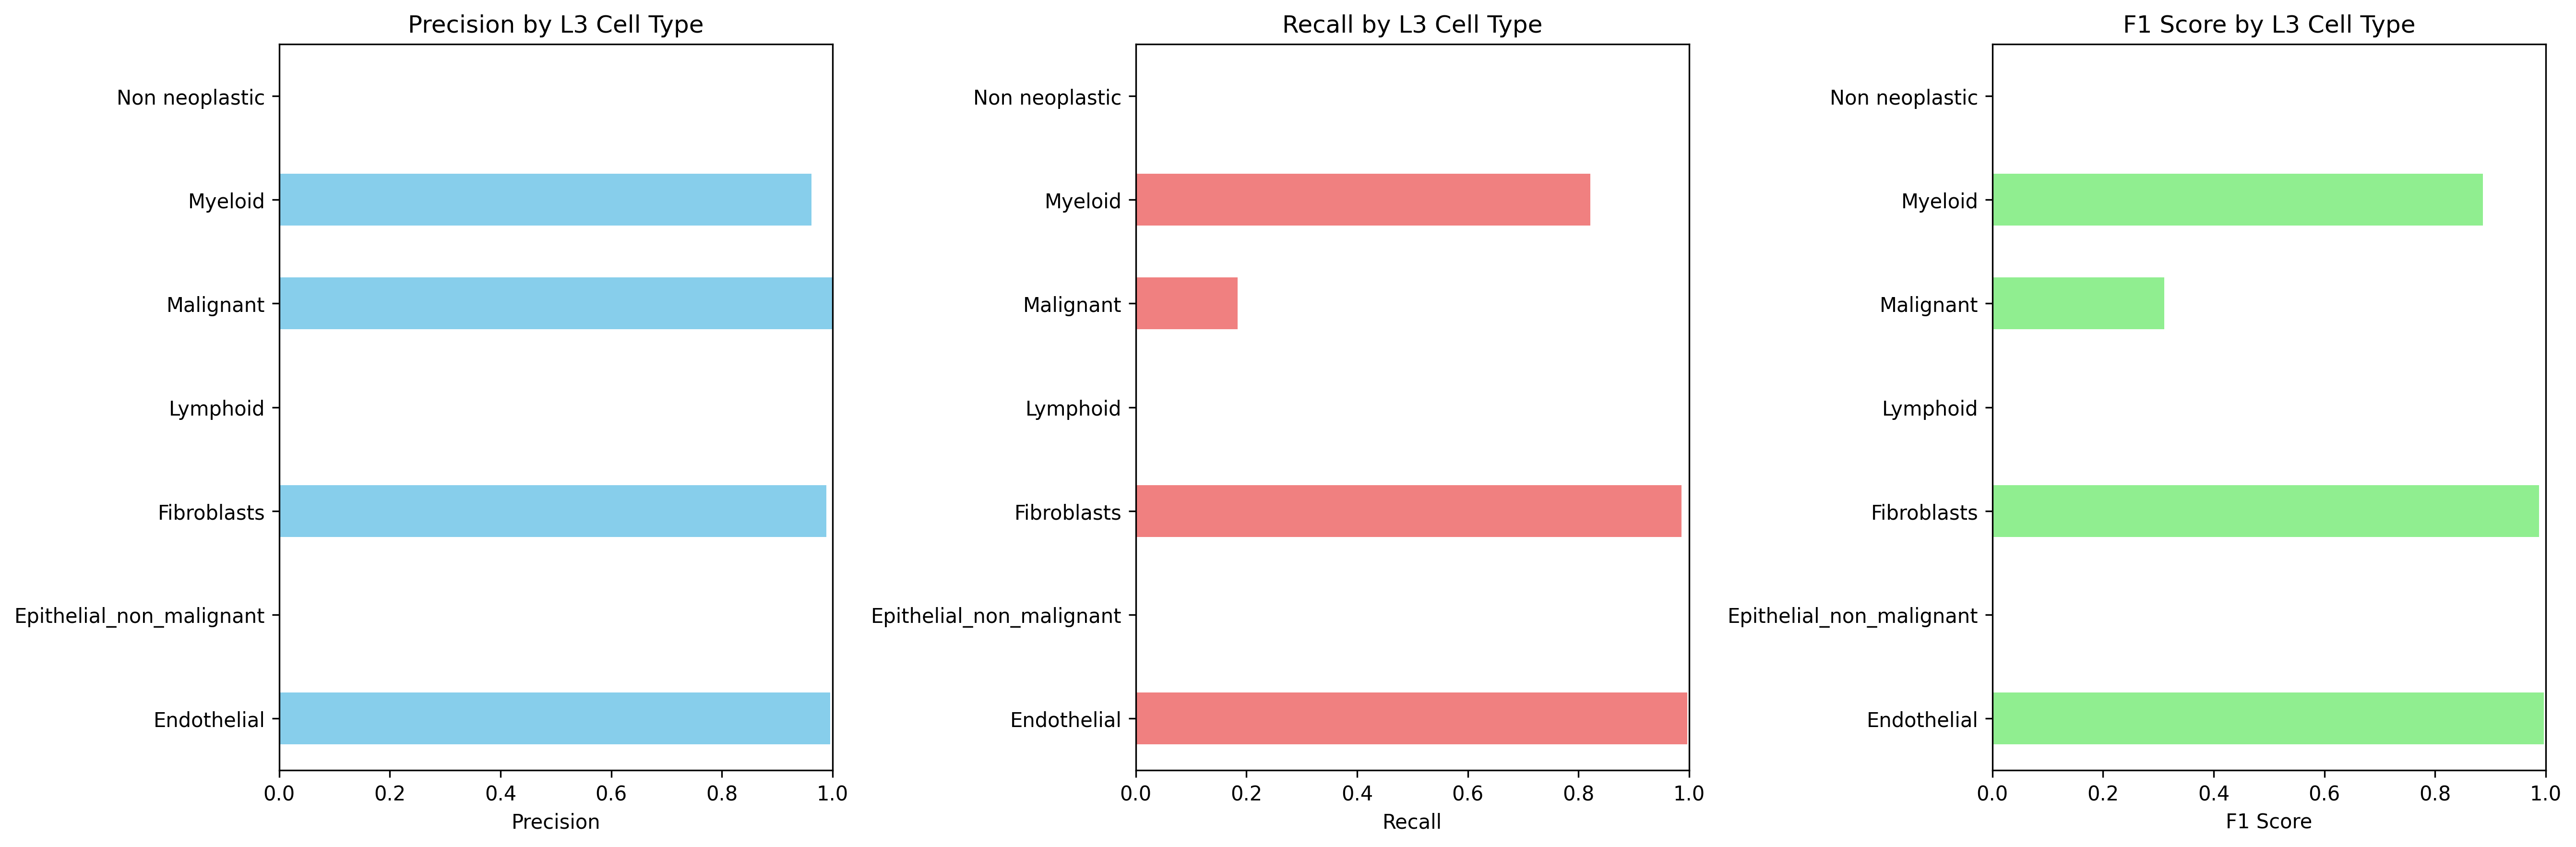

The table this chart was drawn from, first rows:
Cell_Type_L3, precision, recall, f1_score, support
Endothelial, 0.996, 0.9965, 0.9963, 2008
Epithelial_non_malignant, 0.0, 0.0, 0.0, 2251
Fibroblasts, 0.989, 0.9866, 0.9878, 2910
Lymphoid, 0.0, 0.0, 0.0, 24720
Malignant, 0.9994, 0.1837, 0.3104, 51052
Myeloid, 0.9622, 0.8213, 0.8862, 3721
Non neoplastic, 0.0, 0.0, 0.0, 0.0
